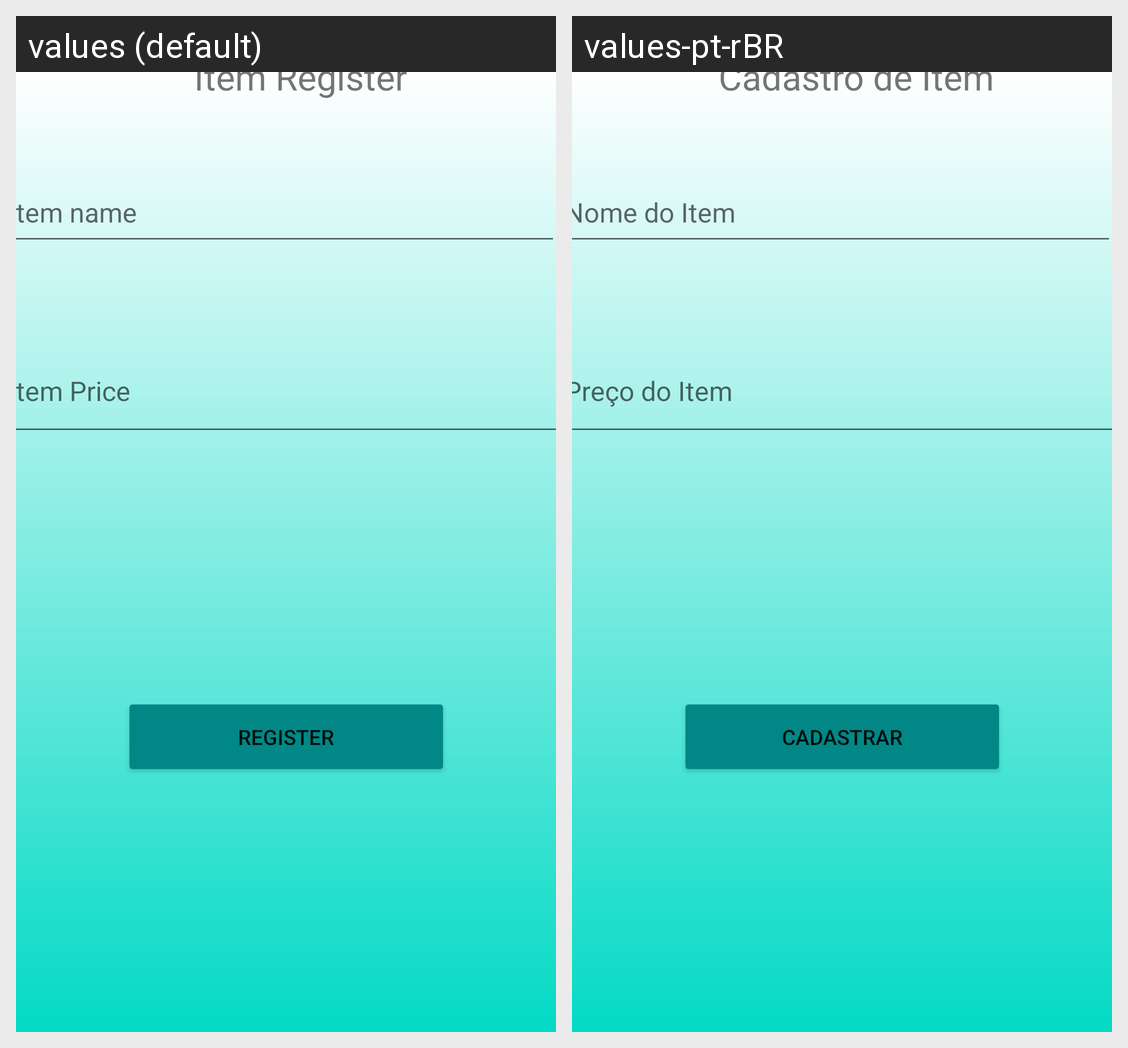

Locale-by-locale string values for the Android screen shown in this grid:
Android screen res/layout/activity_cadastro_item.xml rendered under 2 locales, left to right: values (default), values-pt-rBR. Device: Nexus 5 (rendered at 1080×1920; each locale shown at half size, 540×960, under a caption strip naming it); theme Theme.EmpregaEu4.
Strings drawn on this screen, with the default value and each locale's value (text and hints the layout hard-codes, and strings that could not be matched under every locale, appear in the picture but are not listed):

item_register
  values: Register
  values-pt-rBR: Cadastrar

item_price
  values: Item Price
  values-pt-rBR: Preço do Item

item_name
  values: Item name
  values-pt-rBR: Nome do Item

title_register_item
  values: Item Register
  values-pt-rBR: Cadastro de Item
